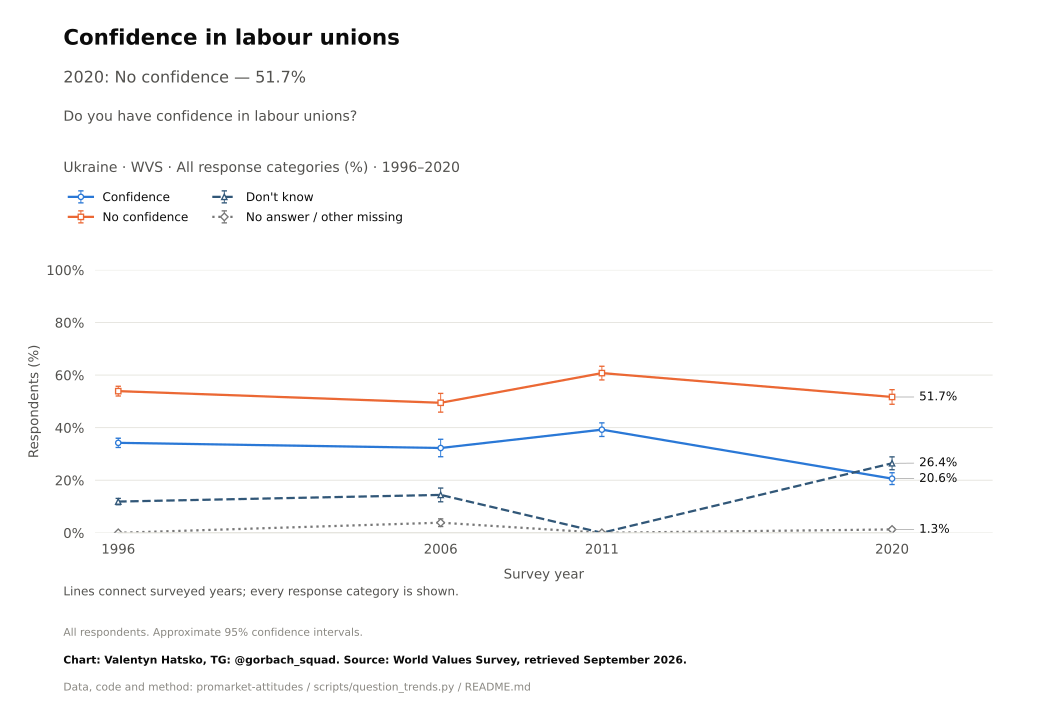

Data behind this chart, as committed beside it:
survey, item, year, question_type, source_file, source_field, source_table, source_sha256, response, estimate, se, ci_low, ci_high, n_valid, n_domain, n_psu, kish_n, weight_sum, weighted, variance_method, denominator, excluded_non_numeric_pct, spontaneous_against_democracy_pct, round
WVS, E069_05, 1996, ordinal, WVS_Time_Series_1981-2022_spss_v5_0.sav, E069_05, original microdata, 9e939f64e98bf702c956ec4ce4728b0ac8cd16c1…, Confidence, 34.22, 0.895, 32.47, 35.98, 2811, 2811, 2811, 2811, 2811, True, Weighted respondent linearization; appro…, all eligible adults, , , 
WVS, E069_05, 2006, ordinal, WVS_Time_Series_1981-2022_spss_v5_0.sav, E069_05, original microdata, 9e939f64e98bf702c956ec4ce4728b0ac8cd16c1…, Confidence, 32.27, 1.69, 28.95, 35.58, 1000, 1000, 1000, 759.2, 1000, True, Weighted respondent linearization; appro…, all eligible adults, , , 
WVS, E069_05, 2011, ordinal, WVS_Time_Series_1981-2022_spss_v5_0.sav, E069_05, original microdata, 9e939f64e98bf702c956ec4ce4728b0ac8cd16c1…, Confidence, 39.24, 1.32, 36.65, 41.83, 1500, 1500, 1500, 1366, 1500, True, Weighted respondent linearization; appro…, all eligible adults, , , 
WVS, E069_05, 2020, ordinal, WVS_Time_Series_1981-2022_spss_v5_0.sav, E069_05, original microdata, 9e939f64e98bf702c956ec4ce4728b0ac8cd16c1…, Confidence, 20.6, 1.147, 18.35, 22.85, 1289, 1289, 1289, 1253, 1289, True, Weighted respondent linearization; appro…, all eligible adults, , , 
WVS, E069_05, 1996, ordinal, WVS_Time_Series_1981-2022_spss_v5_0.sav, E069_05, original microdata, 9e939f64e98bf702c956ec4ce4728b0ac8cd16c1…, No confidence, 53.9, 0.9404, 52.05, 55.74, 2811, 2811, 2811, 2811, 2811, True, Weighted respondent linearization; appro…, all eligible adults, , , 
WVS, E069_05, 2006, ordinal, WVS_Time_Series_1981-2022_spss_v5_0.sav, E069_05, original microdata, 9e939f64e98bf702c956ec4ce4728b0ac8cd16c1…, No confidence, 49.47, 1.815, 45.91, 53.03, 1000, 1000, 1000, 759.2, 1000, True, Weighted respondent linearization; appro…, all eligible adults, , , 
WVS, E069_05, 2011, ordinal, WVS_Time_Series_1981-2022_spss_v5_0.sav, E069_05, original microdata, 9e939f64e98bf702c956ec4ce4728b0ac8cd16c1…, No confidence, 60.76, 1.32, 58.17, 63.35, 1500, 1500, 1500, 1366, 1500, True, Weighted respondent linearization; appro…, all eligible adults, , , 
WVS, E069_05, 2020, ordinal, WVS_Time_Series_1981-2022_spss_v5_0.sav, E069_05, original microdata, 9e939f64e98bf702c956ec4ce4728b0ac8cd16c1…, No confidence, 51.68, 1.412, 48.91, 54.45, 1289, 1289, 1289, 1253, 1289, True, Weighted respondent linearization; appro…, all eligible adults, , , 
WVS, E069_05, 1996, ordinal, WVS_Time_Series_1981-2022_spss_v5_0.sav, E069_05, original microdata, 9e939f64e98bf702c956ec4ce4728b0ac8cd16c1…, Don't know, 11.88, 0.6104, 10.68, 13.08, 2811, 2811, 2811, 2811, 2811, True, Weighted respondent linearization; appro…, all eligible adults, , , 
WVS, E069_05, 2006, ordinal, WVS_Time_Series_1981-2022_spss_v5_0.sav, E069_05, original microdata, 9e939f64e98bf702c956ec4ce4728b0ac8cd16c1…, Don't know, 14.41, 1.332, 11.8, 17.03, 1000, 1000, 1000, 759.2, 1000, True, Weighted respondent linearization; appro…, all eligible adults, , , 
WVS, E069_05, 2011, ordinal, WVS_Time_Series_1981-2022_spss_v5_0.sav, E069_05, original microdata, 9e939f64e98bf702c956ec4ce4728b0ac8cd16c1…, Don't know, 0.0, 0.0, 0.0, 0.0, 1500, 1500, 1500, 1366, 1500, True, Weighted respondent linearization; appro…, all eligible adults, , , 
WVS, E069_05, 2020, ordinal, WVS_Time_Series_1981-2022_spss_v5_0.sav, E069_05, original microdata, 9e939f64e98bf702c956ec4ce4728b0ac8cd16c1…, Don't know, 26.44, 1.248, 23.99, 28.89, 1289, 1289, 1289, 1253, 1289, True, Weighted respondent linearization; appro…, all eligible adults, , , 
WVS, E069_05, 1996, ordinal, WVS_Time_Series_1981-2022_spss_v5_0.sav, E069_05, original microdata, 9e939f64e98bf702c956ec4ce4728b0ac8cd16c1…, No answer / other missing, 0.0, 0.0, 0.0, 0.0, 2811, 2811, 2811, 2811, 2811, True, Weighted respondent linearization; appro…, all eligible adults, , , 
WVS, E069_05, 2006, ordinal, WVS_Time_Series_1981-2022_spss_v5_0.sav, E069_05, original microdata, 9e939f64e98bf702c956ec4ce4728b0ac8cd16c1…, No answer / other missing, 3.85, 0.7429, 2.392, 5.308, 1000, 1000, 1000, 759.2, 1000, True, Weighted respondent linearization; appro…, all eligible adults, , , 
WVS, E069_05, 2011, ordinal, WVS_Time_Series_1981-2022_spss_v5_0.sav, E069_05, original microdata, 9e939f64e98bf702c956ec4ce4728b0ac8cd16c1…, No answer / other missing, 0.0, 0.0, 0.0, 0.0, 1500, 1500, 1500, 1366, 1500, True, Weighted respondent linearization; appro…, all eligible adults, , , 
WVS, E069_05, 2020, ordinal, WVS_Time_Series_1981-2022_spss_v5_0.sav, E069_05, original microdata, 9e939f64e98bf702c956ec4ce4728b0ac8cd16c1…, No answer / other missing, 1.277, 0.3105, 0.6683, 1.887, 1289, 1289, 1289, 1253, 1289, True, Weighted respondent linearization; appro…, all eligible adults, , , 
